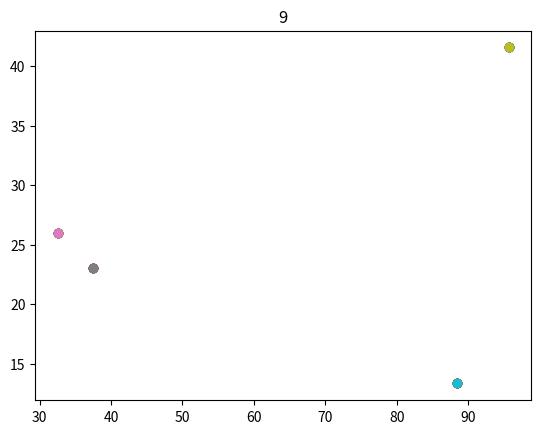

Source code (Python):
import numpy as np
import matplotlib.pyplot as plt

#set the parameters
L = 100        #box size
h = 1           #time stamp
N = 4   #number of particles
m = 1           #particle mass 
epsilon = 1         # value for epsilon
sigma = 1       # value for sigma


def random_pos():
    return np.random.uniform(0,L,1)
def random_v():
    return np.random.uniform(-10,10,1)

#create the argon class 
class argon:
    def __init__(self, x,y,vx,vy):
        self.x = x
        self.y = y
        self.vx = vx
        self.vy = vy

#Make the function the create N particles
def create_particles():
    particles = []
    for _ in range(N):
        x = random_pos()
        y = random_pos()
        vx = random_v()
        vy = random_v()

        particle = argon(x, y, vx, vy)
        particles.append(particle)

    return np.array(particles)

particles = create_particles()

#calculate the force between particles
def Force(r):
    F = -48*epsilon*sigma**12*r**(-13)+24*epsilon*sigma**6*r**(-7)
    return F

# Calculate the distance between two particles with particles as input 
def distance(p1,p2):
    r = np.sqrt((p1.x-p2.x)**2+(p1.y-p2.y)**2)
    #print('distance =',r)
    return r

# find the nearest particle 
def find_nearest_particle(particle, particles):
    positions = np.array([[p.x, p.y] for p in particles])
    #print(positions)
    particle_position = np.array([particle.x, particle.y])

    distances = np.linalg.norm(positions - particle_position, axis=1)
    min_distance_index = np.argmin(distances[distances > 0])
    
    
    return particles[min_distance_index]



# This function calculates the position and velocity for the next time stamp
def evolve(particle_array,h):
    particles = particle_array
    for particle in particles:
        # new positions
        xt = particle.x + particle.vx*h
        yt = particle.y + particle.vy*h
        
        #set boundary conditions:
        xt = particle.x % L
        yt = particle.y % L
        
        # new velocities
        nearest = find_nearest_particle(particle, particles)
        vx2 = particle.vx - (1/m)*Force(distance(particle,nearest))
        vy2 = particle.vy - (1/m)*Force(distance(particle,nearest))

        particle.x = xt
        particle.y = yt
        particle.vx = vx2
        particle.vy = vy2
        
    return particles  
        

        
        
# Function to plot the particles
def plot_particles(particles):
    plt.figure(figsize=(8, 8))
    plt.scatter([particle.x for particle in particles], [particle.y for particle in particles], marker='o')
    plt.title('Particle Positions')
    plt.xlabel('X-axis')
    plt.ylabel('Y-axis')
    plt.xlim(0, L)
    plt.ylim(0, L)
    plt.grid(True)
    plt.show()

def plotter(particle_array,iterations):
    for i in np.arange(iterations):
        updated_particles = evolve(particle_array,h) # update the particles
        for particle in updated_particles: #plot the particles
                plt.scatter(particle.x,particle.y)
        plt.title(i)
        plt.show()
        


def main(): 
    
    particles = create_particles()
    
    for i in np.arange(10):
        for particle in particles: #plot the particles
            plt.scatter(particle.x,particle.y)
        plt.title(i)
        plt.show()
        
        #update the particles list
        particles = evolve(particles, h)
    
    #for particle in particles:
        #print(f"Particle at ({particle.x}, {particle.y}) with velocity ({particle.vx}, {particle.vy})")
    
    # Plot particle positions
    #plot_particles(particles)
    
    #plotter(particles,10)
    
    return 0
    
main()


'''    
    
#%%
def random_pos():
    return np.random.uniform(0,L,1)
def random_v():
    return np.random.uniform(-np.pi,np.pi,1)


class argon:
    def __init__(self, x,y,vx,xy):
        self.x = x
        self.y = y
        self.vx = vx
        self.vy = vy
        
for i in np.arange(3):
    i = argon(random_pos(),random_pos(),)

    
def main():
    
'''

